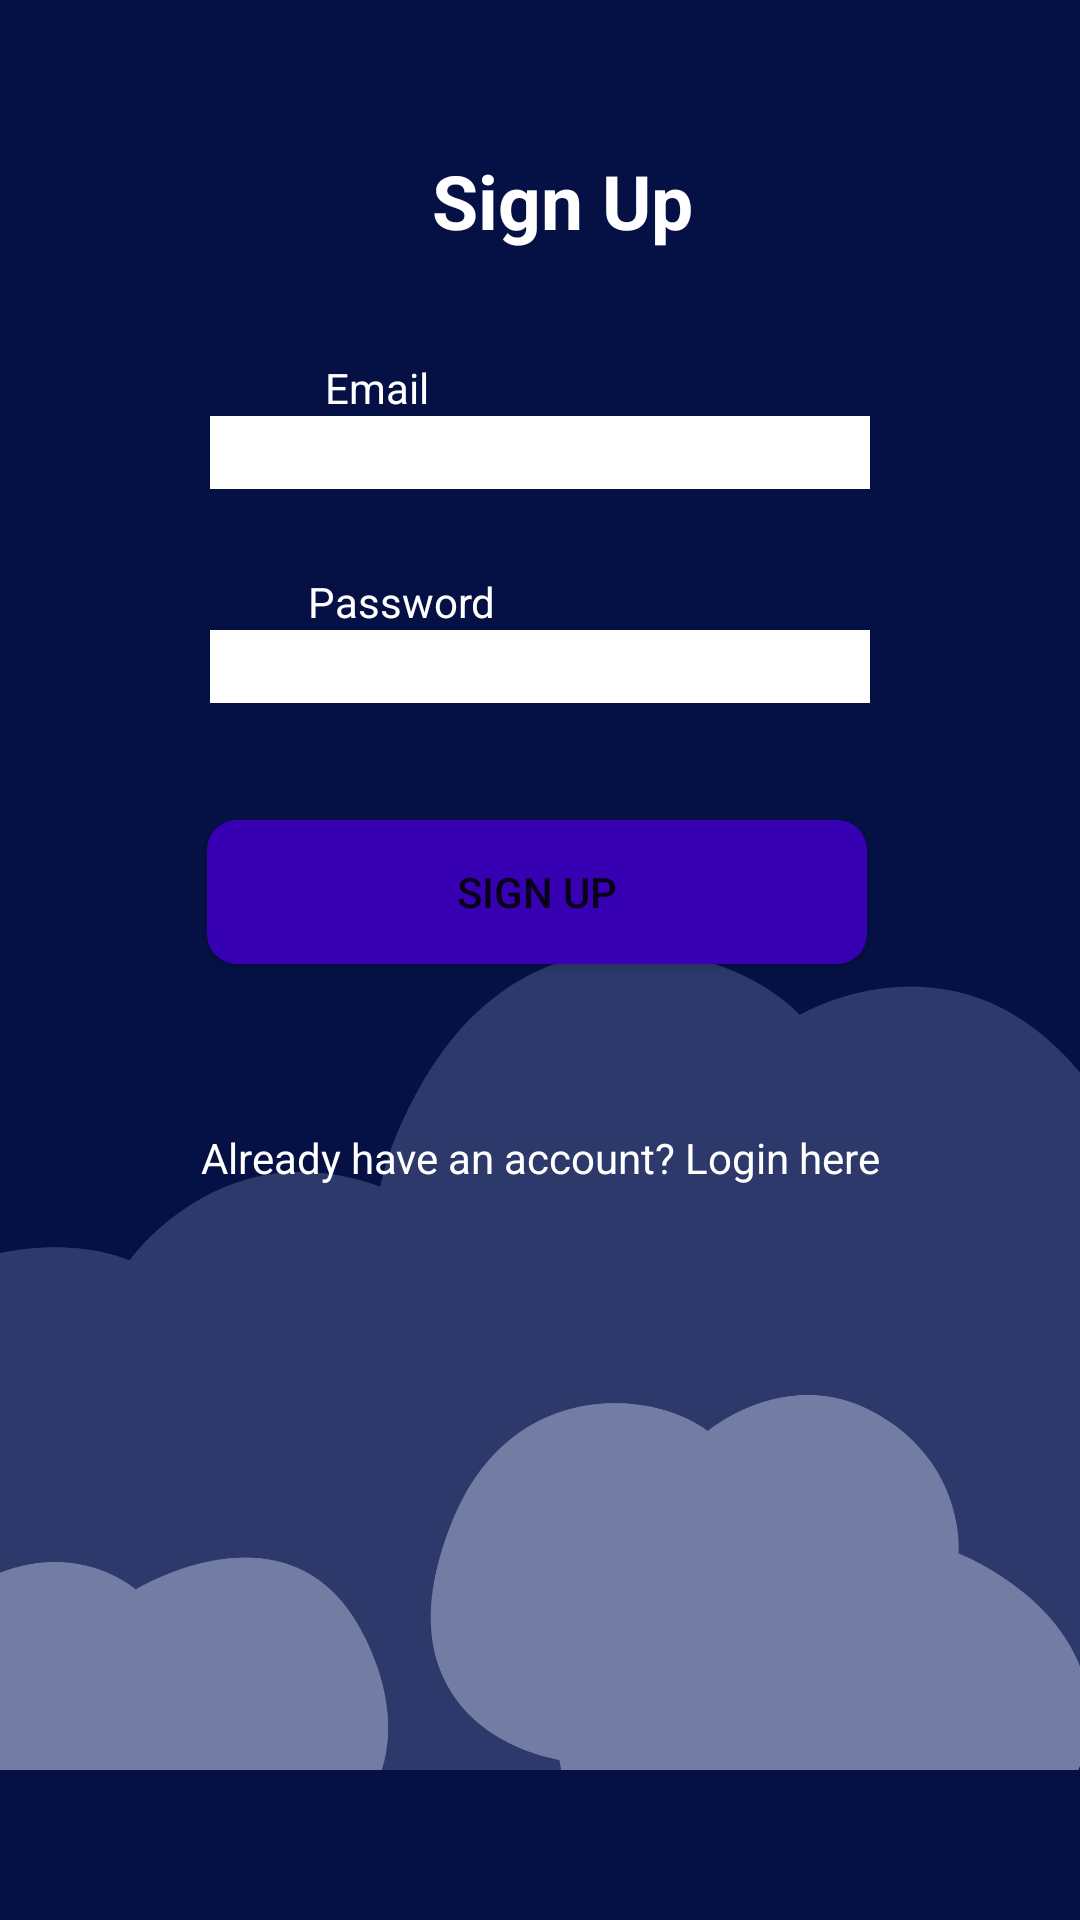

Here is an Android app screen rendered from its layout file. Give the layout XML and the strings, colors and styles it references.
<!-- AndroidManifest.xml: application theme Theme.SleepKeeper -->
<!-- res/layout/activity_sisgnup.xml -->
<?xml version="1.0" encoding="utf-8"?>
<androidx.constraintlayout.widget.ConstraintLayout  xmlns:android="http://schemas.android.com/apk/res/android"
    xmlns:app="http://schemas.android.com/apk/res-auto"
    xmlns:tools="http://schemas.android.com/tools"
    android:layout_width="wrap_content"
    android:layout_height="wrap_content"
    android:orientation="vertical"
    android:background="#051145"
    tools:context=".SignUpActivity">

    <androidx.constraintlayout.widget.Guideline
        android:id="@+id/guideline"
        android:layout_width="wrap_content"
        android:layout_height="wrap_content"
        android:orientation="vertical" />

    <ImageView
        android:id="@+id/imageView2"
        android:layout_width="wrap_content"
        android:layout_height="wrap_content"
        app:layout_constraintEnd_toEndOf="parent"
        app:layout_constraintStart_toStartOf="parent"
        app:layout_constraintTop_toTopOf="parent"
        app:layout_constraintBottom_toBottomOf="parent"
        app:srcCompat="@drawable/back1"/>

    <TextView
        android:id="@+id/signupscrn"
        android:layout_width="wrap_content"
        android:layout_height="wrap_content"
        android:layout_marginTop="50dp"
        android:textColor="@color/white"
        android:text="Sign Up"
        android:textSize="25dp"
        android:textStyle="bold"
        app:layout_constraintEnd_toEndOf="parent"
        app:layout_constraintHorizontal_bias="0.527"
        app:layout_constraintStart_toStartOf="parent"
        app:layout_constraintTop_toTopOf="parent" />


    <TextView
        android:id="@+id/secTxt"
        android:layout_width="wrap_content"
        android:layout_height="wrap_content"
        android:layout_marginTop="36dp"
        android:text="Email"
        android:textColor="@color/white"
        app:layout_constraintEnd_toEndOf="parent"
        app:layout_constraintHorizontal_bias="0.333"
        app:layout_constraintStart_toStartOf="parent"
        app:layout_constraintTop_toBottomOf="@+id/signupscrn" />

    <EditText
        android:id="@+id/txtSignupEmailInput"
        android:layout_width="220dp"
        android:layout_height="wrap_content"
        android:background="@color/white"
        android:ems="10"
        app:layout_constraintEnd_toEndOf="parent"
        app:layout_constraintStart_toStartOf="parent"
        app:layout_constraintTop_toBottomOf="@+id/secTxt" />

    <TextView
        android:id="@+id/txtSignUpEmailError"
        android:layout_width="wrap_content"
        android:layout_height="wrap_content"
        android:layout_marginTop="8dp"
        android:text=""
        android:textColor="@color/red"
        app:layout_constraintEnd_toEndOf="parent"
        app:layout_constraintHorizontal_bias="0.397"
        app:layout_constraintStart_toStartOf="parent"
        app:layout_constraintTop_toBottomOf="@+id/txtSignupEmailInput" />

    <TextView
        android:id="@+id/thirdTxt"
        android:layout_width="wrap_content"
        android:layout_height="wrap_content"
        android:layout_marginTop="28dp"
        android:text="Password"
        android:textColor="@color/white"
        app:layout_constraintEnd_toEndOf="parent"
        app:layout_constraintHorizontal_bias="0.345"
        app:layout_constraintStart_toStartOf="parent"
        app:layout_constraintTop_toBottomOf="@+id/txtSignupEmailInput" />

    <EditText
        android:id="@+id/txtSignupPwdInput"
        android:layout_width="220dp"
        android:layout_height="wrap_content"
        android:background="@color/white"
        android:ems="10"
        android:inputType="textPassword"
        app:layout_constraintEnd_toEndOf="parent"
        app:layout_constraintStart_toStartOf="parent"
        app:layout_constraintTop_toBottomOf="@+id/thirdTxt" />

    <TextView
        android:id="@+id/lnkLogin"
        android:layout_width="wrap_content"
        android:layout_height="wrap_content"
        android:layout_marginTop="55dp"
        android:text="Already have an account? Login here"
        android:textColor="@color/white"
        app:layout_constraintEnd_toEndOf="parent"
        app:layout_constraintStart_toStartOf="parent"
        app:layout_constraintTop_toBottomOf="@+id/btnSignup" />


    <TextView
        android:id="@+id/txtSignUpPassError"
        android:layout_width="wrap_content"
        android:layout_height="wrap_content"
        android:layout_marginTop="8dp"
        android:text=""
        android:textColor="@color/red"
        app:layout_constraintEnd_toEndOf="parent"
        app:layout_constraintHorizontal_bias="0.397"
        app:layout_constraintStart_toStartOf="parent"
        app:layout_constraintTop_toBottomOf="@+id/txtSignupPwdInput" />

    <Button
        android:id="@+id/btnSignup"
        android:layout_width="220dp"
        android:layout_height="wrap_content"
        android:layout_marginTop="12dp"
        android:text="Sign Up"
        android:background="@drawable/button"
        app:layout_constraintEnd_toEndOf="parent"
        app:layout_constraintHorizontal_bias="0.494"
        app:layout_constraintStart_toStartOf="parent"
        app:layout_constraintTop_toBottomOf="@+id/txtSignUpPassError" />

</androidx.constraintlayout.widget.ConstraintLayout>
<!-- resources referenced by this layout -->
<resources>
  <color name="red">#FF0000</color>
  <color name="white">#FFFFFFFF</color>
  <!-- drawable back1: png bitmap (drawable, 73492 bytes) -->
  <!-- drawable button (drawable) -->
  <?xml version="1.0" encoding="utf-8"?>
  <shape xmlns:android="http://schemas.android.com/apk/res/android" android:shape="rectangle" android:padding="10dp">
  
      <solid android:color="@color/purple_700"/> 
  
      <corners
          android:bottomRightRadius="10dp"
          android:bottomLeftRadius="10dp"
          android:topLeftRadius="10dp"
          android:topRightRadius="10dp"/>
  
  </shape>
  <style name="Theme.SleepKeeper" parent="Theme.MaterialComponents.DayNight.DarkActionBar">
          
          <item name="colorPrimary">@color/purple_700</item>
          <item name="colorPrimaryVariant">@color/purple_700</item>
          <item name="colorOnPrimary">@color/white</item>
          
          <item name="colorSecondary">@color/teal_200</item>
          <item name="colorSecondaryVariant">@color/teal_700</item>
          <item name="colorOnSecondary">@color/black</item>
          
          <item name="android:statusBarColor" tools:targetApi="l">?attr/colorPrimaryVariant</item>
          
      </style>
  <color name="purple_700"> #FF3700B3</color>
  <color name="teal_200">#FF03DAC5</color>
  <color name="teal_700">#FF018786</color>
  <color name="black">#FF000000</color>
</resources>
